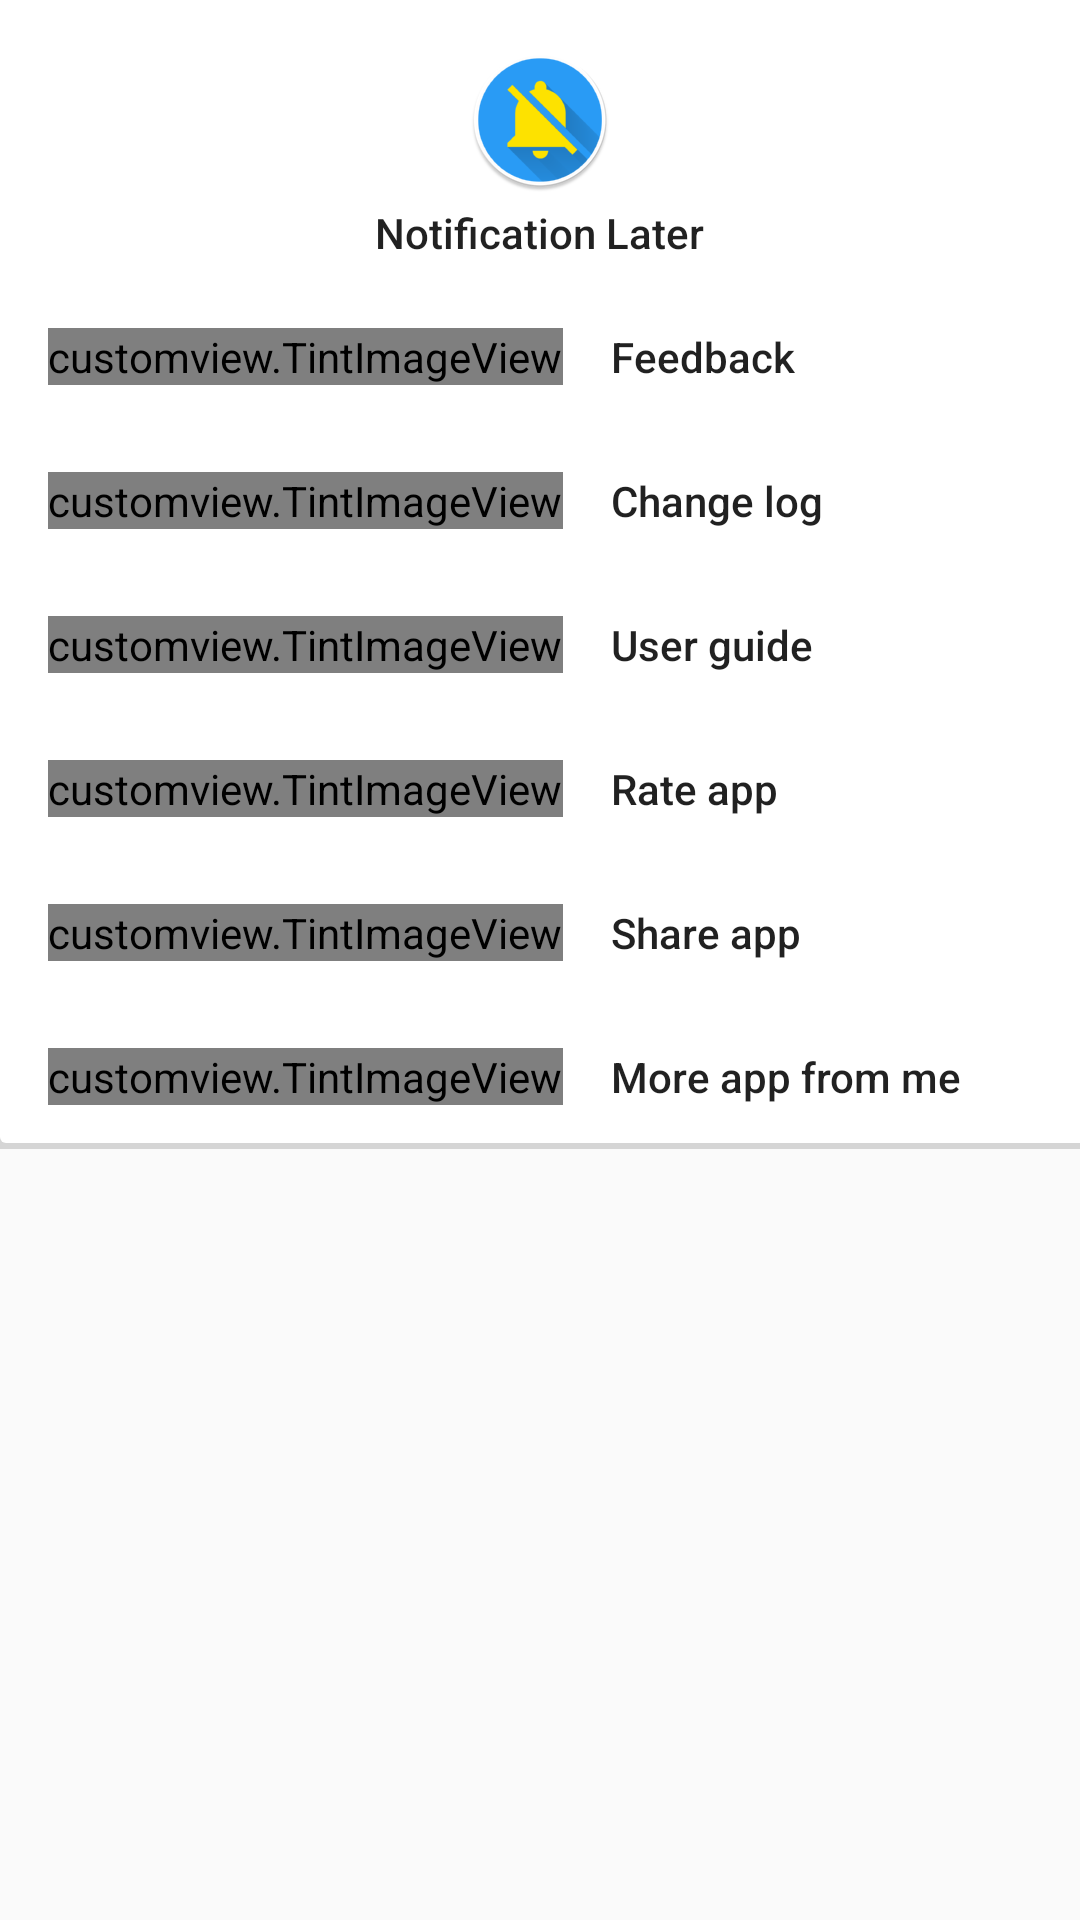

The Android layout XML behind this screen, and the referenced resources:
<!-- AndroidManifest.xml: application theme SettingTheme -->
<!-- res/layout/activity_support.xml -->
<?xml version="1.0" encoding="utf-8"?>
<ScrollView xmlns:android="http://schemas.android.com/apk/res/android"
    style="@style/FullWidthStyle">

    <LinearLayout
        android:background="@drawable/card_no_round_drawable"
        style="@style/FullWidthStyle"
        android:orientation="vertical">

        <ImageView
            style="@style/WrapContentStyle"
            android:layout_gravity="center_horizontal"
            android:layout_marginTop="@dimen/dimen_16dp"
            android:src="@mipmap/ic_launcher" />

        <TextView
            android:id="@+id/txtAppName"
            style="@style/WrapContentStyle"
            android:layout_gravity="center_horizontal"
            android:layout_marginTop="@dimen/dimen_4dp"
            android:text="@string/app_name"
            android:textAppearance="@style/TextAppearance.AppCompat.Body2" />

        <LinearLayout
            android:id="@+id/btnFeedback"
            style="@style/LinearLayoutButtonStyle"
            android:layout_marginTop="@dimen/dimen_8dp">

            <customview.TintImageView
                style="@style/ImageViewButtonStyle"
                android:src="@drawable/ic_mail_black_24dp" />

            <TextView
                style="@style/TextViewButtonStyle"
                android:text="@string/feedback" />
        </LinearLayout>

        <LinearLayout
            android:id="@+id/btnChangeLog"
            style="@style/LinearLayoutButtonStyle">

            <customview.TintImageView
                style="@style/ImageViewButtonStyle"
                android:src="@drawable/ic_event_note_black_24dp" />

            <TextView
                style="@style/TextViewButtonStyle"
                android:text="@string/change_log" />
        </LinearLayout>

        <LinearLayout
            android:id="@+id/btnUserGuide"
            style="@style/LinearLayoutButtonStyle">

            <customview.TintImageView
                style="@style/ImageViewButtonStyle"
                android:src="@drawable/ic_person_black_24dp" />

            <TextView
                style="@style/TextViewButtonStyle"
                android:text="@string/user_guide" />
        </LinearLayout>

        <LinearLayout
            android:id="@+id/btnVoteApp"
            style="@style/LinearLayoutButtonStyle">

            <customview.TintImageView
                style="@style/ImageViewButtonStyle"
                android:src="@drawable/ic_star_black_24dp" />

            <TextView
                style="@style/TextViewButtonStyle"
                android:text="@string/rate_app" />
        </LinearLayout>

        <LinearLayout
            android:id="@+id/btnShareApp"
            style="@style/LinearLayoutButtonStyle">

            <customview.TintImageView
                style="@style/ImageViewButtonStyle"
                android:src="@drawable/ic_share_black_24dp" />

            <TextView
                style="@style/TextViewButtonStyle"
                android:text="@string/share_app" />
        </LinearLayout>

        <LinearLayout
            android:id="@+id/btnMoreApp"
            style="@style/LinearLayoutButtonStyle">

            <customview.TintImageView
                style="@style/ImageViewButtonStyle"
                android:src="@drawable/ic_shop_black_24dp" />

            <TextView
                style="@style/TextViewButtonStyle"
                android:text="@string/more_app" />
        </LinearLayout>

    </LinearLayout>

</ScrollView>
<!-- resources referenced by this layout -->
<resources>
  <dimen name="dimen_16dp">16dp</dimen>
  <dimen name="dimen_4dp">4dp</dimen>
  <dimen name="dimen_8dp">8dp</dimen>
  <!-- drawable card_no_round_drawable (drawable) -->
  <?xml version="1.0" encoding="utf-8"?>
  <layer-list xmlns:android="http://schemas.android.com/apk/res/android" >
  
      <item>
          <shape android:shape="rectangle" >
              <solid android:color="#D5D5D5" />
          </shape>
      </item>
      <item android:bottom="2dp">
          <shape android:shape="rectangle" >
              <solid android:color="#FFFFFF" />
  
              <corners android:bottomLeftRadius="2dp"/>
          </shape>
      </item>
  
  </layer-list>
  <!-- mipmap ic_launcher: png bitmap (mipmap-hdpi, 4913 bytes) -->
  <string name="app_name">Notification Later</string>
  <string name="change_log">Change log</string>
  <string name="feedback">Feedback</string>
  <string name="more_app">More app from me</string>
  <string name="rate_app">Rate app</string>
  <string name="share_app">Share app</string>
  <string name="user_guide">User guide</string>
  <style name="FullWidthStyle">
          <item name="android:layout_width">match_parent</item>
          <item name="android:layout_height">wrap_content</item>
      </style>
  <style name="ImageViewButtonStyle" parent="WrapContentStyle">
          <item name="android:layout_marginLeft">@dimen/dimen_16dp</item>
      </style>
  <style name="LinearLayoutButtonStyle" parent="FullWidthStyle">
          <item name="android:orientation">horizontal</item>
          <item name="android:gravity">center_vertical</item>
          <item name="android:minHeight">?attr/listPreferredItemHeightSmall</item>
          <item name="android:background">@drawable/button_selector</item>
      </style>
  <style name="TextViewButtonStyle" parent="WrapContentStyle">
          <item name="android:layout_marginLeft">@dimen/dimen_16dp</item>
          <item name="android:textAppearance">@style/TextAppearance.AppCompat.Body2</item>
      </style>
  <style name="WrapContentStyle">
          <item name="android:layout_width">wrap_content</item>
          <item name="android:layout_height">wrap_content</item>
      </style>
  <style name="SettingTheme" parent="Theme.AppCompat.Light">
          <item name="colorAccent">@color/myAccentColor</item>
          <item name="colorPrimary">@color/myPrimaryColor</item>
          <item name="colorPrimaryDark">@color/myPrimaryDarkColor</item>
      </style>
  <!-- drawable button_selector (drawable) -->
  <?xml version="1.0" encoding="utf-8"?>
  <selector xmlns:android="http://schemas.android.com/apk/res/android">
      <item android:drawable="@color/button_material_light" android:state_pressed="true" />
      <item android:drawable="@android:color/transparent" />
  </selector>
  <color name="myAccentColor">#00C853</color>
  <color name="myPrimaryColor">#FFFFFF</color>
  <color name="myPrimaryDarkColor">#000000</color>
</resources>
